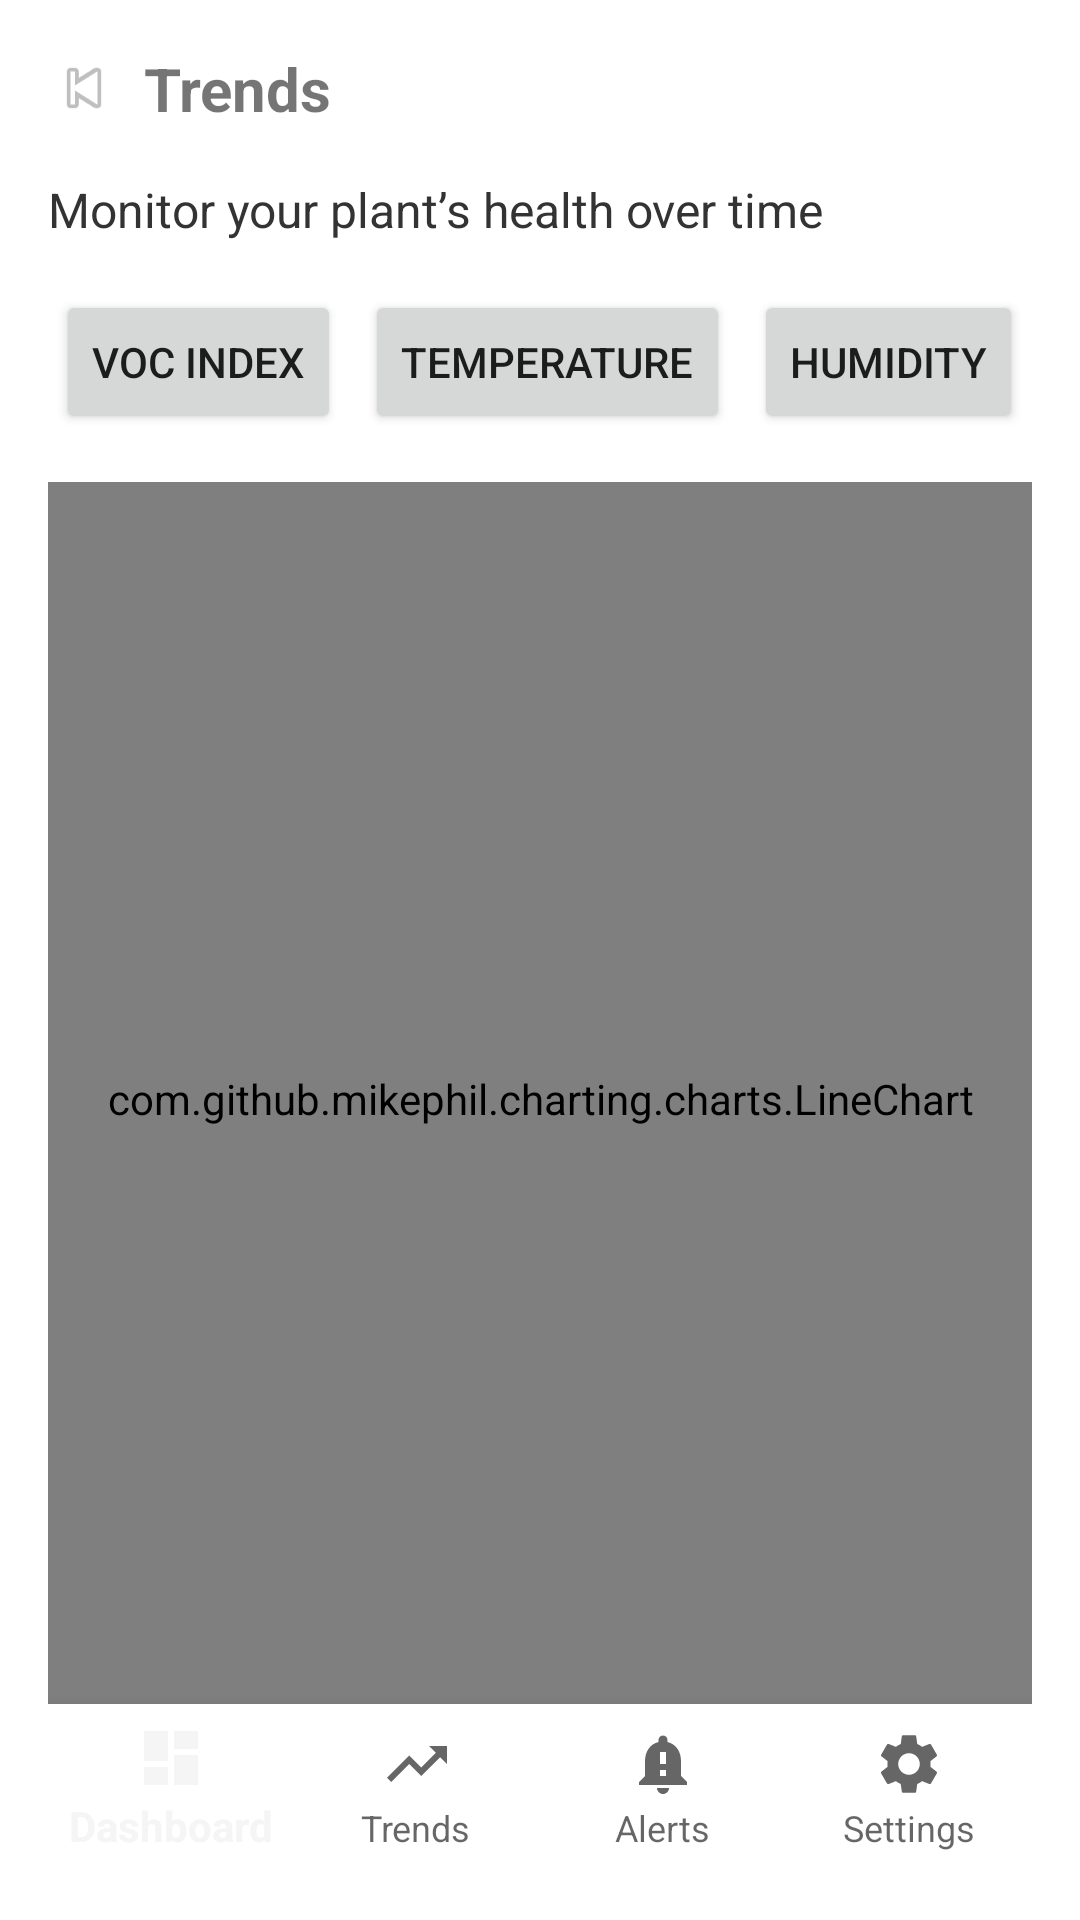

The Android layout XML behind this screen, and the referenced resources:
<!-- AndroidManifest.xml: activity theme Theme.AppCompat.Light.NoActionBar -->
<!-- res/layout/activity_trends.xml -->
<?xml version="1.0" encoding="utf-8"?>
<androidx.constraintlayout.widget.ConstraintLayout
    xmlns:android="http://schemas.android.com/apk/res/android"
    xmlns:app="http://schemas.android.com/apk/res-auto"
    android:layout_width="match_parent"
    android:layout_height="match_parent"
    android:padding="16dp"
    android:background="#FFFFFF">

    
    <LinearLayout
        android:id="@+id/backHeader"
        android:layout_width="wrap_content"
        android:layout_height="wrap_content"
        android:orientation="horizontal"
        android:gravity="center_vertical"
        app:layout_constraintTop_toTopOf="parent"
        app:layout_constraintStart_toStartOf="parent">

        <ImageView
            android:id="@+id/btnBack"
            android:layout_width="24dp"
            android:layout_height="24dp"
            android:src="@android:drawable/ic_media_previous" />

        <TextView
            android:id="@+id/trendsTitle"
            android:layout_width="wrap_content"
            android:layout_height="wrap_content"
            android:text="Trends"
            android:textSize="20sp"
            android:textStyle="bold"
            android:layout_marginStart="8dp" />
    </LinearLayout>

    
    <TextView
        android:id="@+id/subtitle"
        android:layout_width="0dp"
        android:layout_height="wrap_content"
        android:text="Monitor your plant’s health over time"
        android:textSize="16sp"
        android:textColor="#333333"
        app:layout_constraintTop_toBottomOf="@id/backHeader"
        app:layout_constraintStart_toStartOf="parent"
        app:layout_constraintEnd_toEndOf="parent"
        android:layout_marginTop="16dp" />

    
    <LinearLayout
        android:id="@+id/toggleButtons"
        android:layout_width="0dp"
        android:layout_height="wrap_content"
        android:orientation="horizontal"
        android:gravity="center"
        android:layout_marginTop="16dp"
        app:layout_constraintTop_toBottomOf="@id/subtitle"
        app:layout_constraintStart_toStartOf="parent"
        app:layout_constraintEnd_toEndOf="parent">

        <Button
            android:id="@+id/btnVoc"
            android:layout_width="wrap_content"
            android:layout_height="wrap_content"
            android:text="VOC Index" />

        <Button
            android:id="@+id/btnTemp"
            android:layout_width="wrap_content"
            android:layout_height="wrap_content"
            android:text="Temperature"
            android:layout_marginStart="8dp" />

        <Button
            android:id="@+id/btnHumidity"
            android:layout_width="wrap_content"
            android:layout_height="wrap_content"
            android:text="Humidity"
            android:layout_marginStart="8dp" />
    </LinearLayout>

    
    <com.github.mikephil.charting.charts.LineChart
        android:id="@+id/lineChart"
        android:layout_width="0dp"
        android:layout_height="0dp"
        android:layout_marginTop="16dp"
        android:layout_marginBottom="12dp"
        app:layout_constraintTop_toBottomOf="@id/toggleButtons"
        app:layout_constraintBottom_toTopOf="@id/currentValue"
        app:layout_constraintStart_toStartOf="parent"
        app:layout_constraintEnd_toEndOf="parent" />

    
    <TextView
        android:id="@+id/currentValue"
        android:layout_width="wrap_content"
        android:layout_height="wrap_content"
        android:text="32 ppm"
        android:textSize="18sp"
        android:textStyle="bold"
        android:textColor="#4CAF50"
        app:layout_constraintStart_toStartOf="parent"
        app:layout_constraintBottom_toBottomOf="parent"
        app:layout_constraintEnd_toEndOf="parent"
        android:layout_marginBottom="16dp" />
    <com.google.android.material.bottomnavigation.BottomNavigationView
        android:id="@+id/bottomNavigationView"
        android:layout_width="0dp"
        android:layout_height="wrap_content"
        app:layout_constraintBottom_toBottomOf="parent"
        app:layout_constraintStart_toStartOf="parent"
        app:layout_constraintEnd_toEndOf="parent"
        android:background="@color/white"
        app:menu="@menu/bottom_nav_menu"
        app:labelVisibilityMode="labeled" />


</androidx.constraintlayout.widget.ConstraintLayout>
<!-- resources referenced by this layout -->
<resources>

  <!-- not gathered from this repository: default colours our renderer supplied (Android Studio template values) -->
  <color name="white">#FFFFFFFF</color>
</resources>
